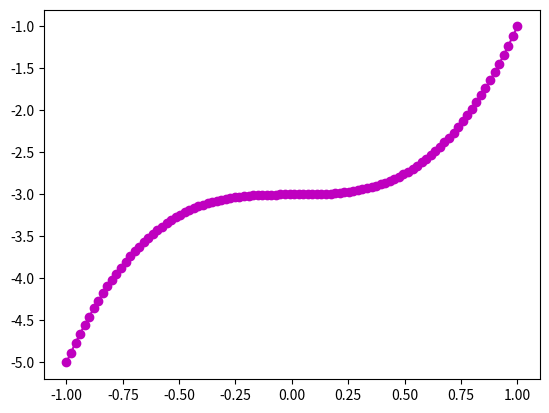

Write the Python code that produced this figure.
import numpy as np
import matplotlib.pyplot as plt

x = np.linspace(-1,1,100)
y = 2*x**3 -3

plt.figure()
plt.plot(x,y,'mo-')
